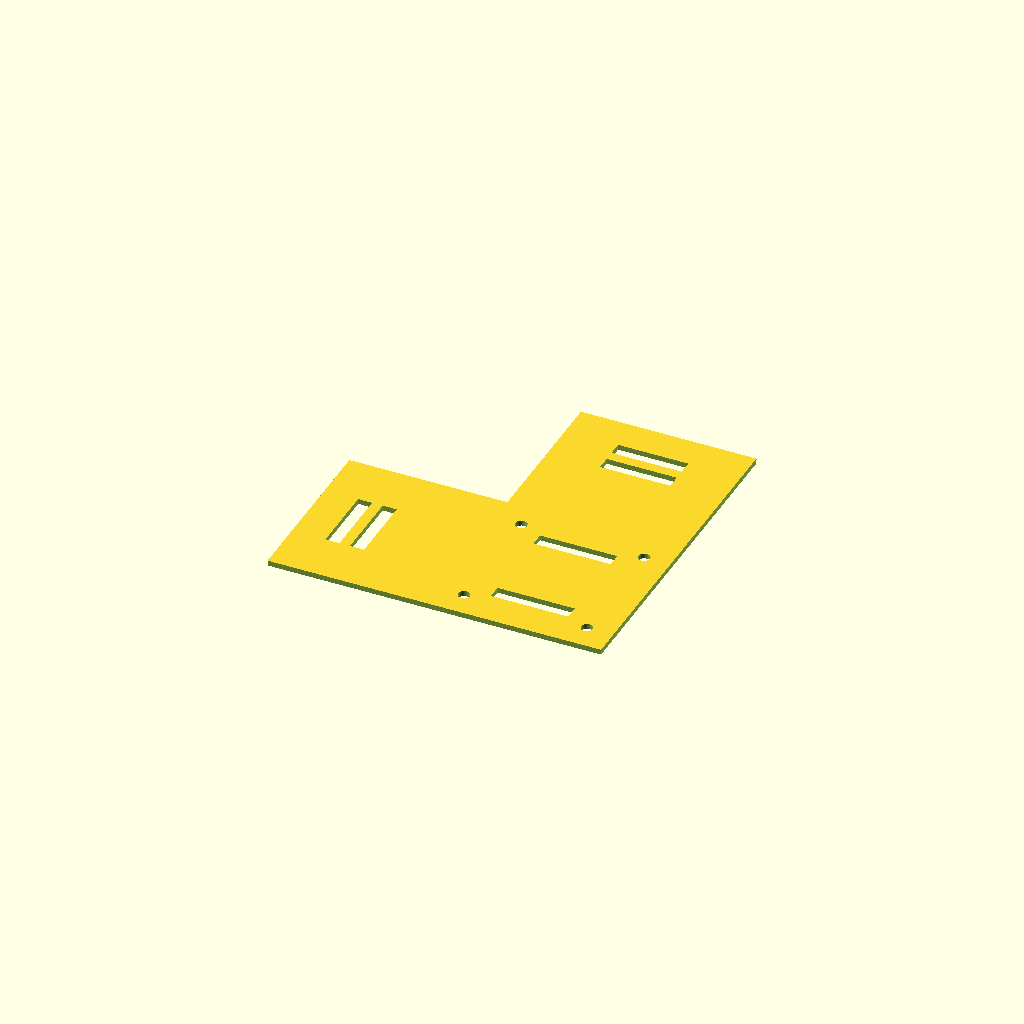
Cell 1 — every parameter at its default value.
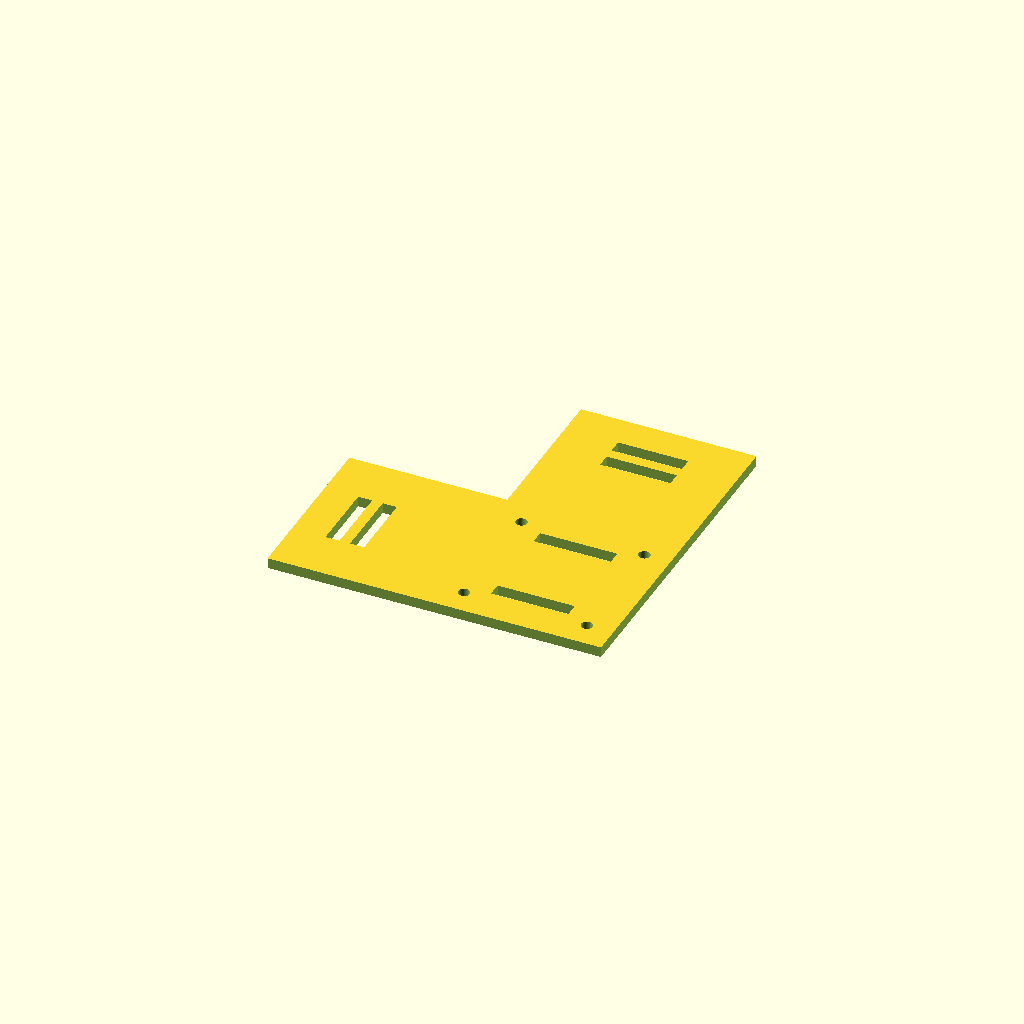
Cell 2: the same model with plate_thickness = 6.
One fixed orthographic camera (rotation 55°, 0°, 25°; colour scheme Cornfield) for every cell.
Source of the model, cad/openscad/rp4td_top_mount.scad:
//
// RP4TD Zip-Tie Plate (minimal)
// Flat plate with angled slot pairs for two antennas
// Loop-free, explicit placement
// B Dog — quad-001
//

//--------------------
// USER PARAMETERS
//--------------------
plate_size            = [140, 140];  // [X,Y] mm overall platform
plate_thickness       = 3.0;        // mm

// Frame mounting holes (enable/disable)
enable_frame_rect     = true;
frame_rect_spacing    = [35, 35];   // [X,Y] mm center-to-center spacing
hole_diameter         = 3.3;        // mm (M3 clearance)

// Receiver tie-downs (centered front/back)
add_rx_tie_slots      = true;
rx_slot_w             = 4.0;        // mm
rx_slot_l             = 22.0;       // mm
rx_slot_spacing_y     = 26.0;       // mm between the two slots (front/back)

// Antenna slot geometry (per antenna: 2 slots in parallel)
ant_slot_w            = 4.0;        // mm (zip tie width + clearance)
ant_slot_l            = 20.0;       // mm
ant_slot_gap          = 7.0;        // mm between the two parallel slots

// Antenna slot positions/angles
// X offsets from center so the two antennas are left/right
ant_offset_x          = 0.0;  //12.0;       // mm from center to each antenna slot pair
// Y offset forward/aft of FC center (+Y forward, -Y aft)
ant_offset_y          = 55.0;       // mm along the long axis

// Angles are standard OpenSCAD Z-rotations (0° = along +X, 90° = along +Y)
// Pick any pair that gives you good diversity (e.g., 45° & 90°)
left_slot_angle_deg   = 90;         // left antenna (CCW from +X)
right_slot_angle_deg  = 0;          // right antenna (0° points outboard to +X)

// Visual smoothness for rounded ends (if you add fillets later)
$fn = 48;

infinity = 500;
cornerDistance = 70;

makeItAnLShapeDistance = 25;

//--------------------
// MAIN
//--------------------
module zip_plate() {
  difference() {
    // Plate
    translate([0,0,0])
      cube([plate_size[0], plate_size[1], plate_thickness/2], center=true);

    // Frame holes
    if (enable_frame_rect)
      mount_holes_rect_explicit(frame_rect_spacing, hole_diameter);

    // Receiver tie slots (front/back, centered in X)
    if (add_rx_tie_slots)
      rx_tie_slots_explicit();

    // Antenna slots (LEFT & RIGHT), each is a pair of parallel slots

    // LEFT (negative X)
    antenna_slot_pair(
      pos = [ ant_offset_x, ant_offset_y, 0.0],
      slot_l = ant_slot_l,
      slot_w = ant_slot_w,
      gap    = ant_slot_gap,
      angle_deg = left_slot_angle_deg
    );

    // RIGHT (positive X)
    antenna_slot_pair(
      pos = [  ant_offset_x, ant_offset_y, 0.0 ],
      slot_l = ant_slot_l,
      slot_w = ant_slot_w,
      gap    = ant_slot_gap,
      angle_deg = right_slot_angle_deg
    );

    // cut corners of cube to make an octagon    
    //cut_corners(cornerDistance);
    
    // honeycomb with circular pattern
    //honeycomb_holes(plate_size, 6, 10, plate_thickness);

    makeItAnLShape(makeItAnLShapeDistance);
  }
}

zip_plate();

//--------------------
// CUT FEATURES
//--------------------
module mount_holes_rect_explicit(spacing, d) {
  translate([ +spacing[0]/2, +spacing[1]/2, -plate_thickness / 2]) hole(d);
  translate([ -spacing[0]/2, +spacing[1]/2, -plate_thickness / 2]) hole(d);
  translate([ +spacing[0]/2, -spacing[1]/2, -plate_thickness / 2]) hole(d);
  translate([ -spacing[0]/2, -spacing[1]/2, -plate_thickness / 2]) hole(d);
}

module hole(d) {
  cylinder(h = plate_thickness, r = d/2, center=false);
}

module rx_tie_slots_explicit() {
  // Back slot
  translate([0, -rx_slot_spacing_y/2, 0.0])
    cube([rx_slot_l, rx_slot_w, plate_thickness + 0.6], center=true);
  // Front slot
  translate([0,  rx_slot_spacing_y/2, 0.0])
    cube([rx_slot_l, rx_slot_w, plate_thickness + 0.6], center=true);
}

// A pair of parallel slots used to zip-tie an antenna in place at an angle
// pos = center of the slot pair on the plate surface
// angle_deg = rotation about Z (0°=+X, 90°=+Y)
module antenna_slot_pair(pos=[0,0,0], slot_l=20, slot_w=4, gap=7, angle_deg=45) {
  
  // We cut two long rectangles separated by 'gap', both rotated by angle_deg.
  // The pair center sits at 'pos'. Slots are aligned along 'slot_l'.
  // Direction vector perpendicular to slot length for spacing the two slots:
  // We rotate a unit vector by angle+90 to offset each slot half-gap.
  rotate([0,0,angle_deg]) {
    // After rotation, slots are along +X; gap is applied along +Y
    translate([pos[0], pos[1], pos[2]]) {
      // Upper slot
      translate([0, +gap/2, 0])
        cube([slot_l, slot_w, plate_thickness + 0.6], center=true);

      // Lower slot
      translate([0, -gap/2, 0])
        cube([slot_l, slot_w, plate_thickness + 0.6], center=true);
    }
  }
}

module cut_corners(distance) {
   rotate([0, 0, 45]){
       translate([distance, -infinity/2, -plate_thickness/2]) {
           cube([infinity, infinity, infinity], false);
       }
   }
   rotate([0, 0, 135]){
       translate([distance, -infinity/2, -plate_thickness/2]) {
           cube([infinity, infinity, infinity], false);
       }
   }
   rotate([0, 0, 225]){
       translate([distance, -infinity/2, -plate_thickness/2]) {
           cube([infinity, infinity, infinity], false);
       }
   }
   rotate([0, 0, 315]){
       translate([distance, -infinity/2, -plate_thickness/2]) {
           cube([infinity, infinity, infinity], false);
       }
   }   
}

// Generate honeycomb holes
module honeycomb_holes(size=[100,60], d=6, spacing=10, h=3) {
  cols = ceil(size[0]/spacing) + 2;
  rows = ceil(size[1]/(spacing*0.866)) + 2; // 0.866 = sqrt(3)/2
  for (r = [0:rows-1]) {
    y = (r - rows/2) * spacing * 0.866;
    x_shift = (r % 2 == 0) ? 0 : spacing/2;
    for (c = [0:cols-1]) {
      x = (c - cols/2) * spacing + x_shift;
      translate([x, y, -h/2])
        cylinder(h=h, d=d, center=false);
    }
  }
}

module makeItAnLShape(d) {
    // make it an l shape
    translate([d, -infinity/2, -plate_thickness/2]){
      cube([infinity, infinity, plate_thickness], false);
    }

    translate([-infinity /2, -infinity-d, -plate_thickness/2]){
      cube([infinity, infinity, plate_thickness], false);
    }
    
    translate([-d-infinity, d, -plate_thickness/2]) {
      cube([infinity, infinity, plate_thickness], false);
    }
}
Customizer parameters (derived from the source; name, type, default, range or options):
plate_size: vector, default [140, 140]
plate_thickness: number, default 3
enable_frame_rect: bool, default true
frame_rect_spacing: vector, default [35, 35]
hole_diameter: number, default 3.3
add_rx_tie_slots: bool, default true
rx_slot_w: number, default 4
rx_slot_l: number, default 22
rx_slot_spacing_y: number, default 26
ant_slot_w: number, default 4
ant_slot_l: number, default 20
ant_slot_gap: number, default 7
ant_offset_x: number, default 0
ant_offset_y: number, default 55
left_slot_angle_deg: number, default 90
right_slot_angle_deg: number, default 0
infinity: number, default 500
cornerDistance: number, default 70
makeItAnLShapeDistance: number, default 25
